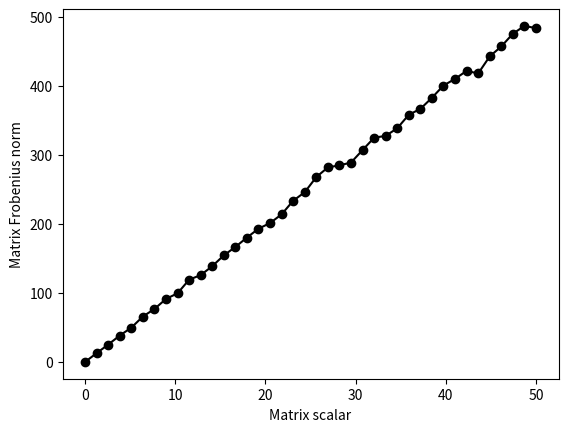

Write Python code to recreate this figure.
#%%
import numpy as np 
import matplotlib.pyplot as plt

# experiment simulations
scalingVals = np.linspace(0,50,40) # range of scaling parameters (0 to 50 in 40 steps)
print(scalingVals)
nExperiments = 10


# initialize output
matrixNorms = np.zeros((len(scalingVals),nExperiments))

# run experiment!
for si in range(len(scalingVals)):
  for expi in range(nExperiments):

    # generate a random scaled matrix
    R = np.random.randn(10,10) * scalingVals[si]

    # store its norm
    matrixNorms[si,expi] = np.linalg.norm(R,'fro') # fro calculates the frobenius norm


# plot the results!
plt.plot(scalingVals,np.mean(matrixNorms,axis=1),'ko-')
plt.xlabel('Matrix scalar')
plt.ylabel('Matrix Frobenius norm')
plt.savefig('Figure_06_07.png',dpi=300)
plt.show()

# check that norm=0 for zeros matrix
print(matrixNorms[0,:])
# %%
